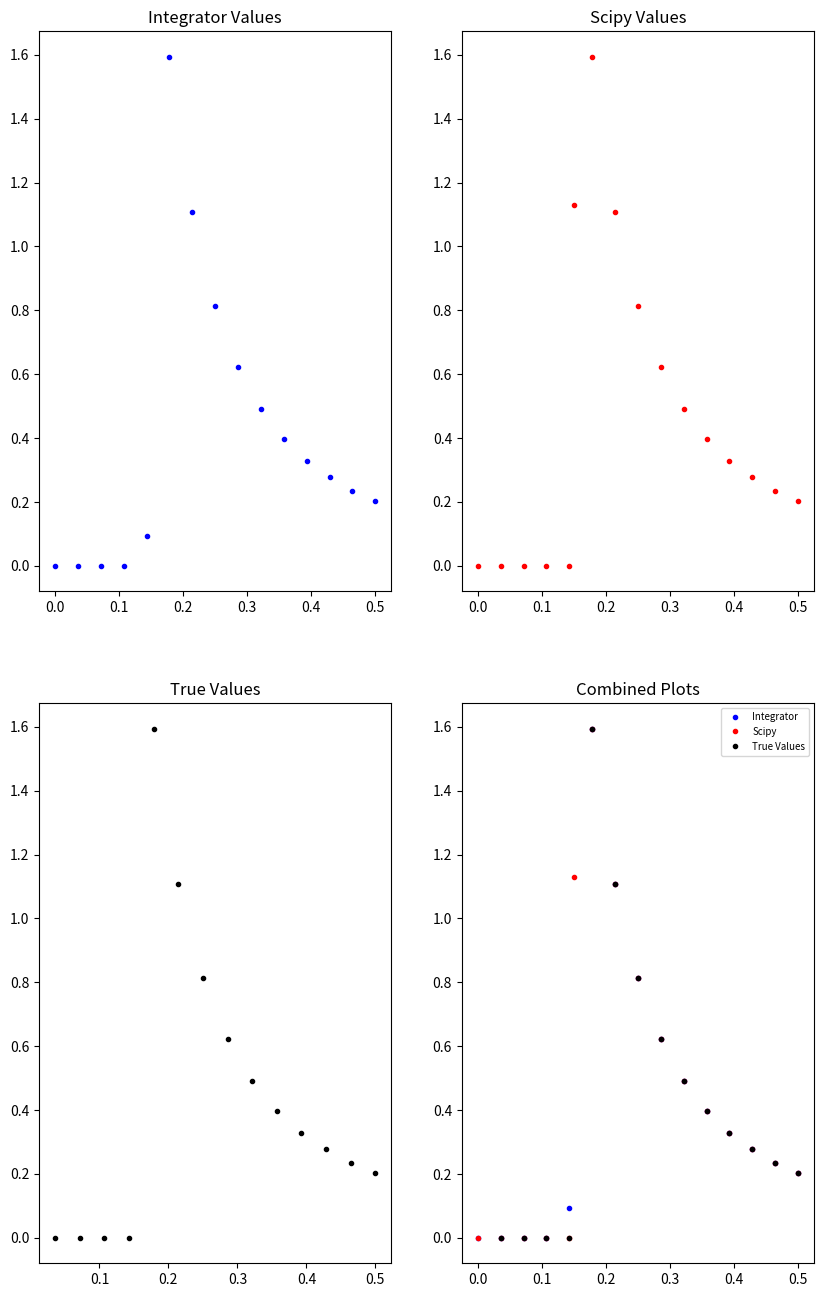

Python code for this plot:
import numpy as np
from scipy.integrate import quad
import matplotlib.pyplot as plt

#The following is very similar to some code that was shown in class

#Make a Legendre Polynomial matrix that is n x n

def legendre(n):

    x = np.linspace(-1, 1, n)
    mat = np.zeros([n ,n])
    mat[:,0] = 1.0
    mat[:,1] = x

    if n > 2:

        for i in range(1, n - 1):

            mat[:,i+1] = ((2.0*i+1)*x*mat[:,i]-i*mat[:,i-1])/(i+1.0)

    return mat
    

#Find integration coefficients using said matrix

def coefficients(n):

    mat = legendre(n)
    mat_inv = np.linalg.inv(mat)
    coeffs = mat_inv[0,:]
    coeffs = coeffs/coeffs.sum()*(n-1.0)

    return coeffs
    

#Use the coefficients to integrate

def integrate(fun, xmin, xmax, d, order=2):

    coeffs = coefficients(order + 1)
    npts = int((xmax-xmin)/d) + 1
    m = (npts-1)%order

    if m > 0:

        npts = npts + (order - m)

    assert(npts%(order)==1)

    npts = int(npts)
    
    x = np.linspace(xmin, xmax, npts)
    dx = np.median(np.diff(x))
    data = fun(x)
    
    
    #We reshape the data, and then sum over the columns. But first, we add the
    #last point to the first point and double the first column. We add because
    #the endpoints only show up once, and we double because each element
    #appears as the last element in the previous row.

    mat = np.reshape(data[:-1], [(npts-1)//order, order]). copy()
    mat[0,0] = mat[0,0] + data[-1]
    mat[1:,0] = 2*mat[1:,0]

    vec = np.sum(mat, axis = 0)
    tot = np.sum(vec*coeffs[:-1])*dx

    return tot



R = 0.15
e_o = 8.854e-12
sig = 2e-11

z = np.linspace(0, 0.5, 15)
z = np.append(z, R)
z.sort()

dx = 0.1
t_min = 0
t_max = np.pi

homemade = []
premade = []
true_vals = []


#The function below is the function to integrate. It is the electric field cause by a charged 
#spherical shell at various values of z. The derivation of this function is found in the PDF document
#for this question

for i in z:

    fun = lambda theta: sig*R**2/(2*e_o)*(i-R*np.cos(theta))*np.sin(theta)/(R**2 + i**2 - 2*R*i*np.cos(theta))**(3/2)

    val1 = integrate(fun, t_min, t_max, dx, 10)
    val2 = quad(fun, t_min, t_max)
    val3 = R**2*sig/(2*e_o*i**2)*((i-R)/abs(i-R) - (-i-R)/abs(i+R))

    homemade.append(val1)
    premade.append(val2)
    true_vals.append(val3)


premade2 = []

for group in premade:

    premade2.append(group[0])
    
    
#Now I test my integrator vs scipy's integrator and the true values
#The bounds of the integration are zero to pi

fig, ax = plt.subplots(2, 2, figsize=(10,16))


ax[0,0].plot(z, homemade, "o", markersize=3, c="b")
ax[0,0].set_title("Integrator Values")

ax[0,1].plot(z, premade2, "o",markersize=3, c="r")
ax[0,1].set_title("Scipy Values")

ax[1,0].plot(z, true_vals, "o", markersize=3, c ="k")
ax[1,0].set_title("True Values")

ax[1,1].plot(z, homemade, "o", markersize=3, c="b", label = "Integrator")
ax[1,1].plot(z, premade2, "o", markersize=3, c="r", label = "Scipy")
ax[1,1].plot(z, true_vals, "o", markersize=3, c="k", label = "True Values" )
ax[1,1].set_title("Combined Plots")
ax[1,1].legend(prop = {"size":7})

plt.show()



        

        

        
    
        
    
